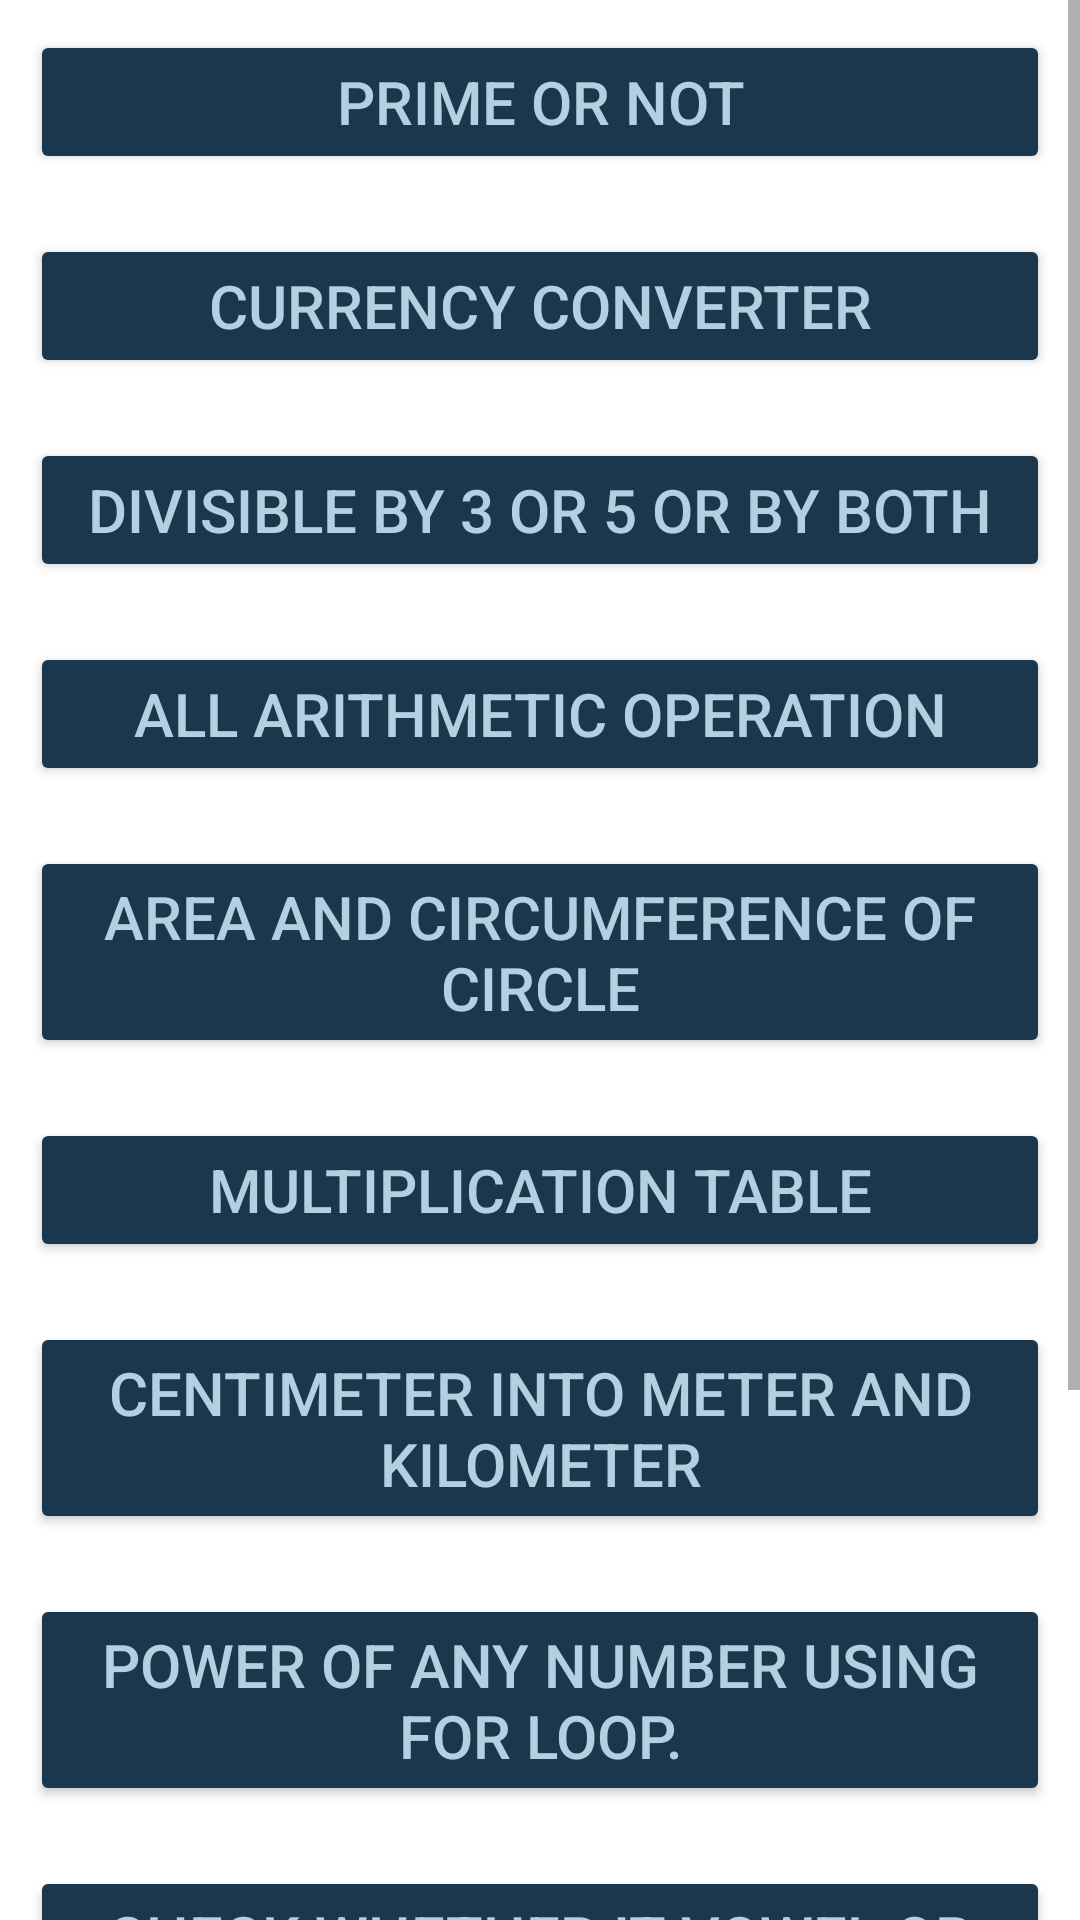

Layout XML and referenced resources for this Android screen:
<!-- AndroidManifest.xml: application theme Theme.Class_Practice_Problems -->
<!-- res/layout/activity_main.xml -->
<?xml version="1.0" encoding="utf-8"?>
<LinearLayout xmlns:android="http://schemas.android.com/apk/res/android"
    xmlns:app="http://schemas.android.com/apk/res-auto"
    xmlns:tools="http://schemas.android.com/tools"
    android:layout_width="match_parent"
    android:layout_height="match_parent"
    android:orientation="vertical"
    tools:context=".MainActivity">


    <ScrollView
        android:layout_width="match_parent"
        android:layout_height="match_parent">

        <LinearLayout
            android:layout_width="match_parent"
            android:layout_height="wrap_content"
            android:orientation="vertical" >

            <Button
                android:id="@+id/prime"
                android:layout_width="match_parent"
                android:layout_height="wrap_content"
                android:layout_margin="10dp"
                android:backgroundTint="#1A374D"
                android:text="Prime Or Not"
                android:textSize="20sp"
                android:textColor="#B1D0E0"/>

            <Button
                android:id="@+id/currency"
                android:layout_width="match_parent"
                android:layout_height="wrap_content"
                android:layout_margin="10dp"
                android:backgroundTint="#1A374D"
                android:text="Currency Converter"
                android:textSize="20sp"
                android:textColor="#B1D0E0"/>


            <Button
                android:id="@+id/divisible"
                android:layout_width="match_parent"
                android:layout_height="wrap_content"
                android:layout_margin="10dp"
                android:backgroundTint="#1A374D"
                android:text="divisible by 3 or 5 or by both"
                android:textSize="20sp"
                android:textColor="#B1D0E0"/>

            <Button
                android:id="@+id/allArithmetic"
                android:layout_width="match_parent"
                android:layout_height="wrap_content"
                android:layout_margin="10dp"
                android:backgroundTint="#1A374D"
                android:text="All Arithmetic Operation"
                android:textSize="20sp"
                android:textColor="#B1D0E0"/>

            <Button
                android:id="@+id/findarea"
                android:layout_width="match_parent"
                android:layout_height="wrap_content"
                android:layout_margin="10dp"
                android:backgroundTint="#1A374D"
                android:text="Area and Circumference of Circle"
                android:textSize="20sp"
                android:textColor="#B1D0E0"/>

            <Button
                android:id="@+id/MulTable"
                android:layout_width="match_parent"
                android:layout_height="wrap_content"
                android:layout_margin="10dp"
                android:backgroundTint="#1A374D"
                android:text="Multiplication Table"
                android:textSize="20sp"
                android:textColor="#B1D0E0"/>

            <Button
                android:id="@+id/cenTometer"
                android:layout_width="match_parent"
                android:layout_height="wrap_content"
                android:layout_margin="10dp"
                android:backgroundTint="#1A374D"
                android:text="centimeter into meter and kilometer"
                android:textSize="20sp"
                android:textColor="#B1D0E0"/>

            <Button
                android:id="@+id/Power"
                android:layout_width="match_parent"
                android:layout_height="wrap_content"
                android:layout_margin="10dp"
                android:backgroundTint="#1A374D"
                android:text="power of any number using for loop."
                android:textSize="20sp"
                android:textColor="#B1D0E0"/>

            <Button
                android:id="@+id/vowel_consonant"
                android:layout_width="match_parent"
                android:layout_height="wrap_content"
                android:layout_margin="10dp"
                android:backgroundTint="#1A374D"
                android:text="Check Whether it Vowel or Consonant"
                android:textSize="20sp"
                android:textColor="#B1D0E0"/>

            <Button
                android:id="@+id/Digits"
                android:layout_width="match_parent"
                android:layout_height="wrap_content"
                android:layout_margin="10dp"
                android:backgroundTint="#1A374D"
                android:text="Count Number of digits in a number"
                android:textSize="20sp"
                android:textColor="#B1D0E0"/>

            <Button
                android:id="@+id/first_last_digits"
                android:layout_width="match_parent"
                android:layout_height="wrap_content"
                android:layout_margin="10dp"
                android:backgroundTint="#1A374D"
                android:text="First and last digit of a number"
                android:textSize="20sp"
                android:textColor="#B1D0E0"/>


        </LinearLayout>
    </ScrollView>
</LinearLayout>
<!-- resources referenced by this layout -->
<resources>
  <style name="Theme.Class_Practice_Problems" parent="Theme.MaterialComponents.DayNight.DarkActionBar">
          
          <item name="colorPrimary">@color/purple_500</item>
          <item name="colorPrimaryVariant">@color/purple_700</item>
          <item name="colorOnPrimary">@color/white</item>
          
          <item name="colorSecondary">@color/teal_200</item>
          <item name="colorSecondaryVariant">@color/teal_700</item>
          <item name="colorOnSecondary">@color/black</item>
          
          <item name="android:statusBarColor" tools:targetApi="l">?attr/colorPrimaryVariant</item>
          
      </style>
  <!-- not gathered from this repository: default colours our renderer supplied (Android Studio template values) -->
  <color name="purple_500">#FF6200EE</color>
  <color name="purple_700">#FF3700B3</color>
  <color name="teal_200">#FF03DAC5</color>
  <color name="teal_700">#FF018786</color>
  <color name="black">#FF000000</color>
  <color name="white">#FFFFFFFF</color>
</resources>
